Photos from the image-classification dataset "skeletal_output" in the GitHub repository Eva13-sys/smart_mirror. Its 5 classes are: downward dog pose, goddess pose, plank pose, tree pose, warrior 2 pose.

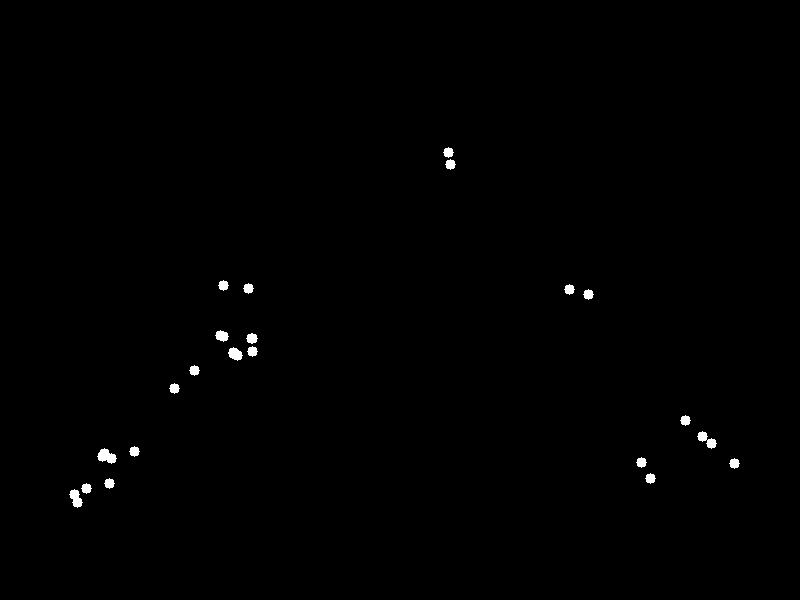
Label: downward dog pose

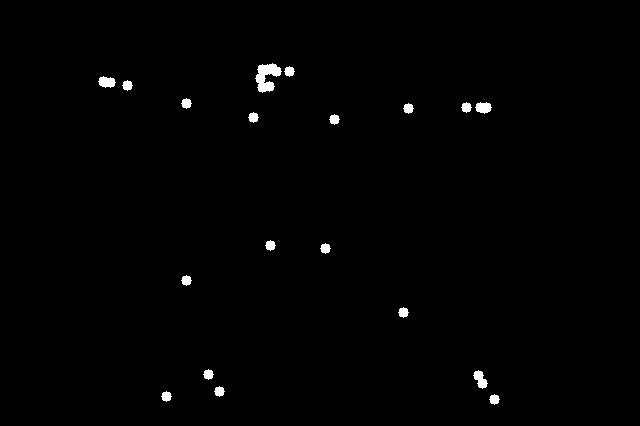
Label: warrior 2 pose

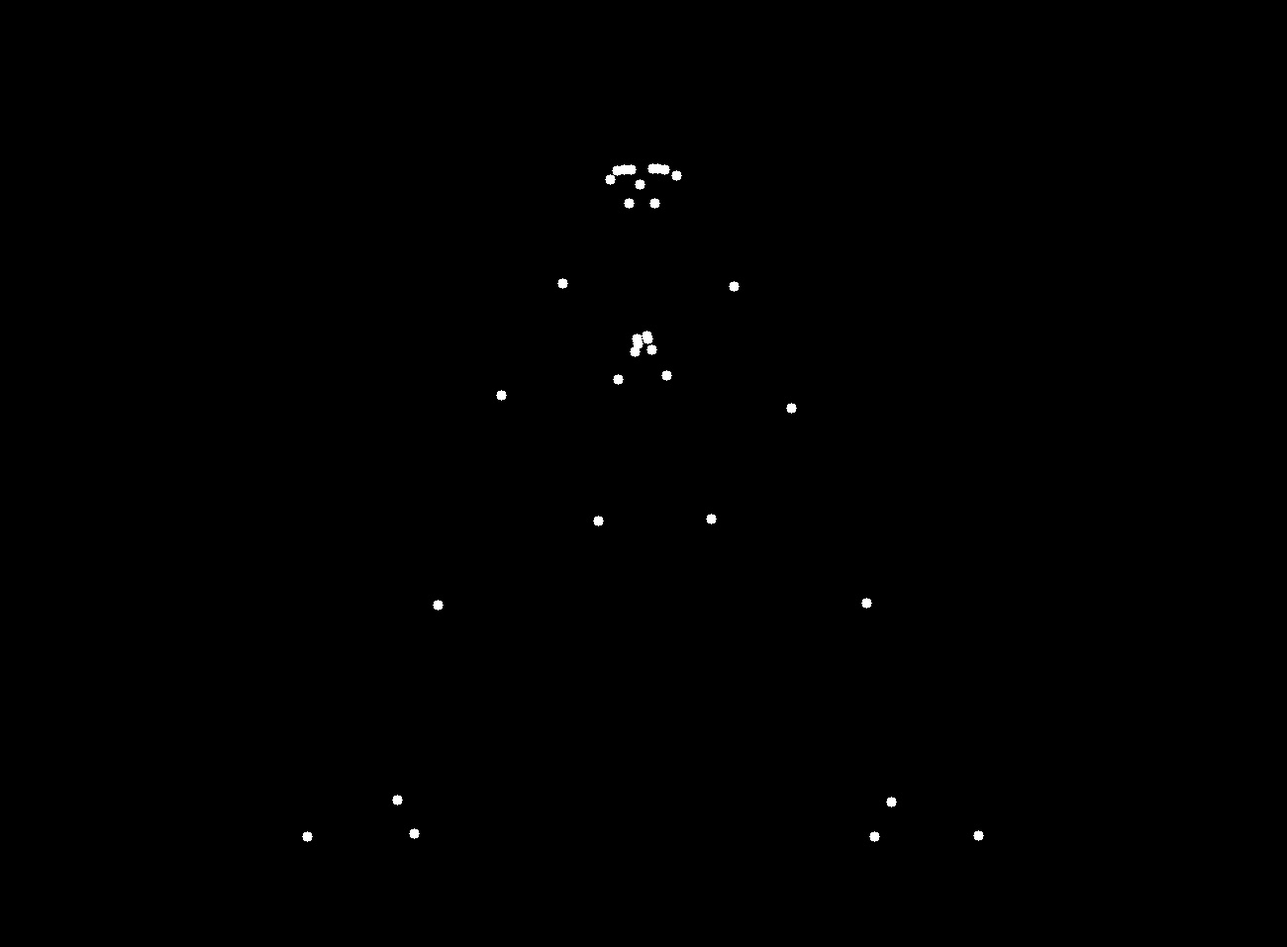
Label: goddess pose

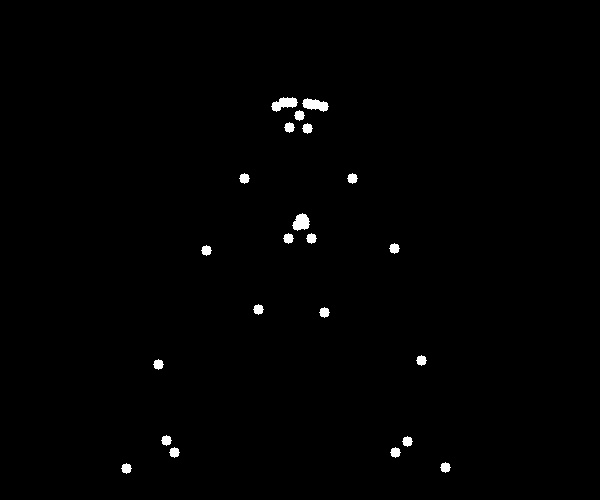
Label: goddess pose

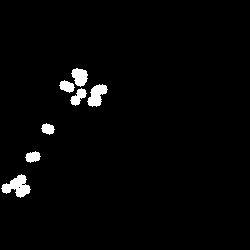
Label: plank pose

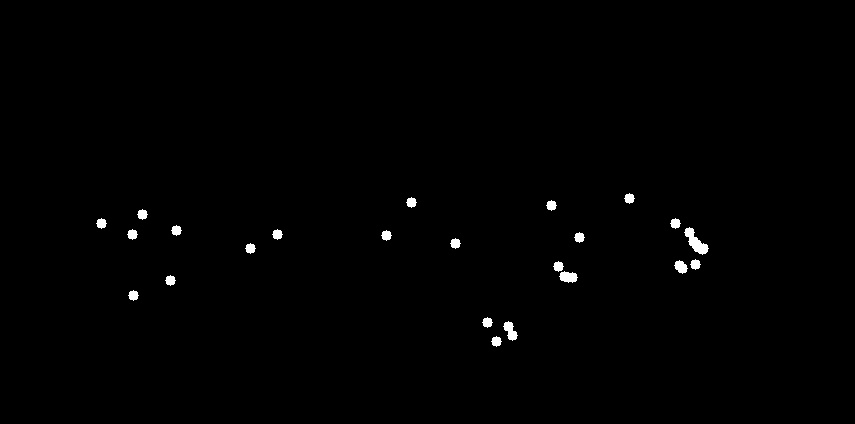
Label: plank pose
